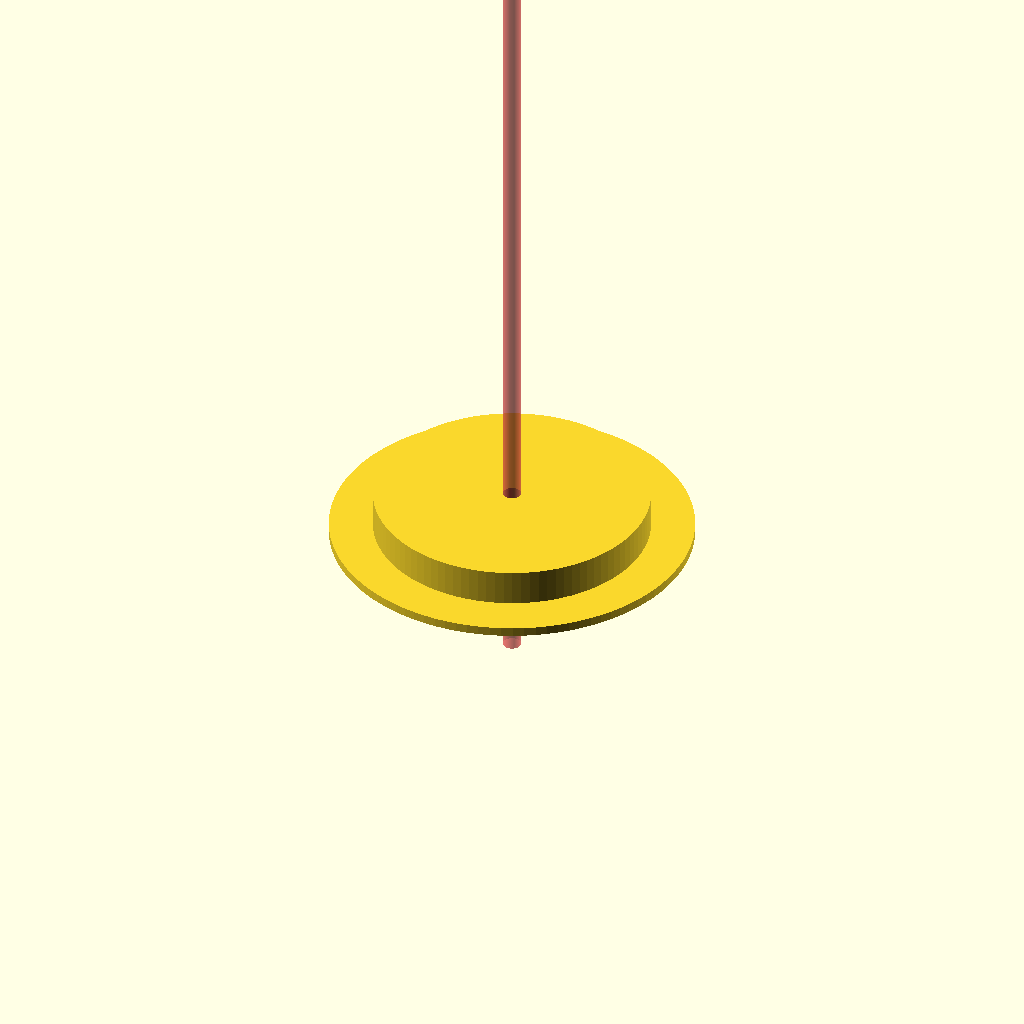
Cell 1: the model at its default parameters.
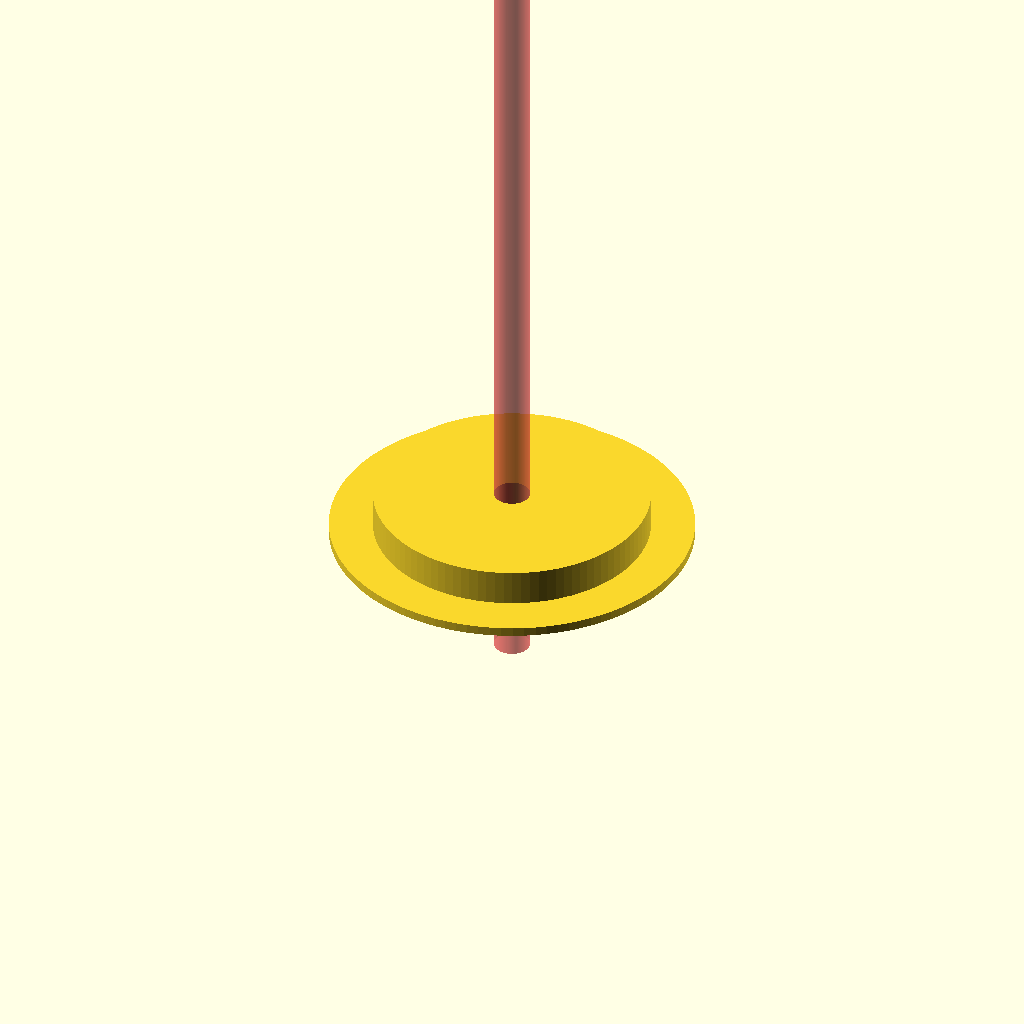
Cell 2: the same model with r_splh = 2.
One fixed orthographic camera (rotation 55°, 0°, 25°; colour scheme Cornfield) for every cell.
Source of the model, Campos Magnéticos/XEUSSmag/xeuss_magV3/bolacha_Maior.scad:
res=100;
r_splh=1;
alt=100;

difference(){
    translate([0,0,0]){
        cylinder(1,20,20,$fn=res);
        cylinder(5,15.2,15.2,$fn=res);
    }
    #translate([0,0,-15])
    #cylinder(alt,r_splh,r_splh,$fn=res);
}
Parameter table extracted from the source (name, type, default, range or options):
res: number, default 100
r_splh: number, default 1
alt: number, default 100
